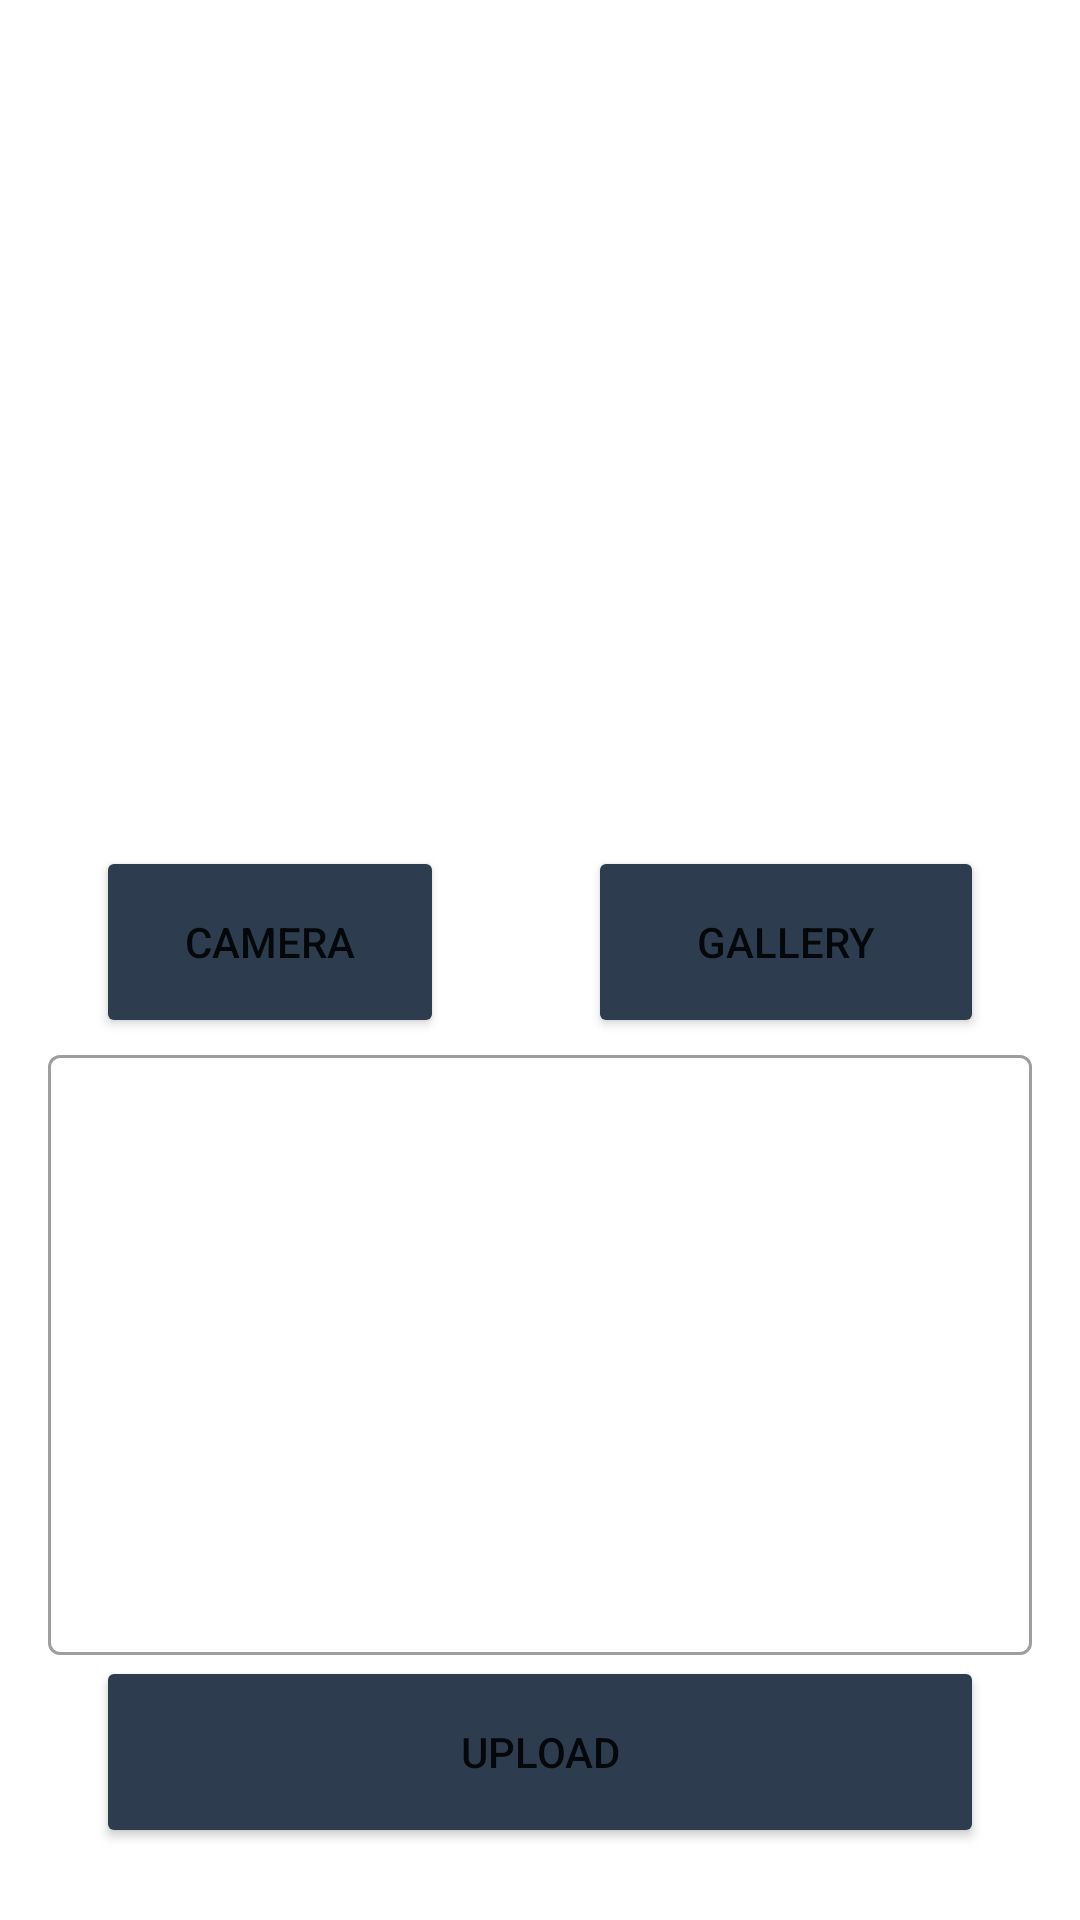

Write the Android layout XML for this screen, with the resource values it uses.
<!-- AndroidManifest.xml: application theme Theme.MyStory -->
<!-- res/layout/activity_tambah_story.xml -->
<?xml version="1.0" encoding="utf-8"?>
<androidx.constraintlayout.widget.ConstraintLayout xmlns:android="http://schemas.android.com/apk/res/android"
    xmlns:app="http://schemas.android.com/apk/res-auto"
    xmlns:tools="http://schemas.android.com/tools"
    android:layout_width="match_parent"
    android:layout_height="match_parent">

    <ImageView
        android:id="@+id/imagePhoto"
        android:layout_width="match_parent"
        android:layout_height="250dp"
        app:layout_constraintEnd_toEndOf="parent"
        app:layout_constraintStart_toStartOf="parent"
        android:alpha="0.6"
        app:layout_constraintTop_toTopOf="parent"
        app:srcCompat="@drawable/ic_place_holder" />

    <Button
        android:id="@+id/camera"
        android:layout_width="0dp"
        android:layout_height="64dp"
        android:layout_marginStart="32dp"
        android:layout_marginTop="32dp"
        android:layout_marginEnd="32dp"
        android:backgroundTint="@color/navi"
        android:text="@string/camera"
        app:layout_constraintEnd_toEndOf="@+id/guidelineVertical"
        app:layout_constraintStart_toStartOf="parent"
        app:layout_constraintTop_toBottomOf="@+id/imagePhoto" />

    <Button
        android:id="@+id/galery"
        android:layout_width="0dp"
        android:layout_height="64dp"
        android:layout_marginStart="16dp"
        android:layout_marginTop="32dp"
        android:layout_marginEnd="32dp"
        android:backgroundTint="@color/navi"
        android:text="@string/gallery"
        app:layout_constraintEnd_toEndOf="parent"
        app:layout_constraintStart_toStartOf="@+id/guidelineVertical"
        app:layout_constraintTop_toBottomOf="@+id/imagePhoto" />

    <androidx.constraintlayout.widget.Guideline
        android:id="@+id/guidelineVertical"
        android:layout_width="wrap_content"
        android:layout_height="64dp"
        android:orientation="vertical"
        app:layout_constraintEnd_toEndOf="parent"
        app:layout_constraintGuide_percent="0.5"
        app:layout_constraintStart_toStartOf="parent" />
    <com.google.android.material.textfield.TextInputLayout
        android:layout_width="match_parent"
        android:layout_height="wrap_content"
        style="@style/Widget.MaterialComponents.TextInputLayout.OutlinedBox"
        android:layout_marginStart="16dp"
        android:layout_marginEnd="16dp"
        app:layout_constraintBottom_toTopOf="@+id/upload"
        app:layout_constraintEnd_toEndOf="parent"
        app:layout_constraintStart_toStartOf="parent"
        app:layout_constraintTop_toBottomOf="@+id/galery">

    <EditText
        android:id="@+id/descripsi"
        android:layout_width="match_parent"
        android:layout_height="match_parent"
        android:minHeight="200dp"
        android:ems="10"
        android:gravity="start|top"
        android:inputType="textMultiLine" />
    </com.google.android.material.textfield.TextInputLayout>
    <Button
        android:id="@+id/upload"
        android:layout_width="match_parent"
        android:layout_height="64dp"
        android:layout_marginStart="32dp"
        android:layout_marginTop="32dp"
        android:layout_marginEnd="32dp"
        android:layout_marginBottom="@dimen/big_margin"
        android:backgroundTint="@color/navi"
        android:text="@string/upload"
        app:layout_constraintBottom_toBottomOf="parent"
        app:layout_constraintEnd_toEndOf="parent"
        app:layout_constraintStart_toStartOf="parent"/>

</androidx.constraintlayout.widget.ConstraintLayout>
<!-- resources referenced by this layout -->
<resources>
  <color name="navi">#2D3D4F</color>
  <dimen name="big_margin">24dp</dimen>
  <string name="camera">Camera</string>
  <string name="gallery">Gallery</string>
  <string name="upload">Upload</string>
  <style name="Theme.MyStory" parent="Theme.MaterialComponents.DayNight.DarkActionBar">
          
          <item name="colorPrimary">@color/blue_500</item>
          <item name="colorPrimaryVariant">@color/blue_700</item>
          <item name="colorOnPrimary">@color/white</item>
          
          <item name="colorSecondary">@color/red_200</item>
          <item name="colorSecondaryVariant">@color/red_700</item>
          <item name="colorOnSecondary">@color/teal_700</item>
          
          <item name="android:statusBarColor" tools:targetApi="l">?attr/colorPrimaryVariant</item>
          
  
      </style>
  <color name="blue_500">#2196F3</color>
  <color name="blue_700">#1976D2</color>
  <color name="white">#FFFFFFFF</color>
  <color name="red_200">#F06292</color>
  <color name="red_700">#AD1457</color>
  <color name="teal_700">#FF018786</color>
</resources>
